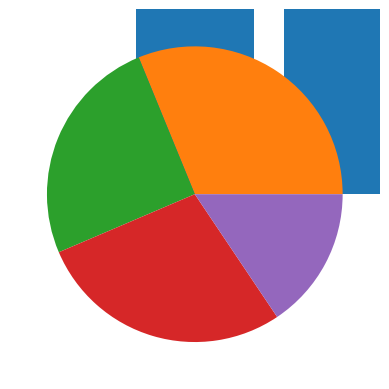

The script that saved this image:
import matplotlib.pyplot as plt
import numpy as np
x=np.array(["karnataka","ap","tn","tg"])
y=np.array([68,55,61,34])
plt.bar(x,y)
plt.show()
plt.pie(y)
plt.show()